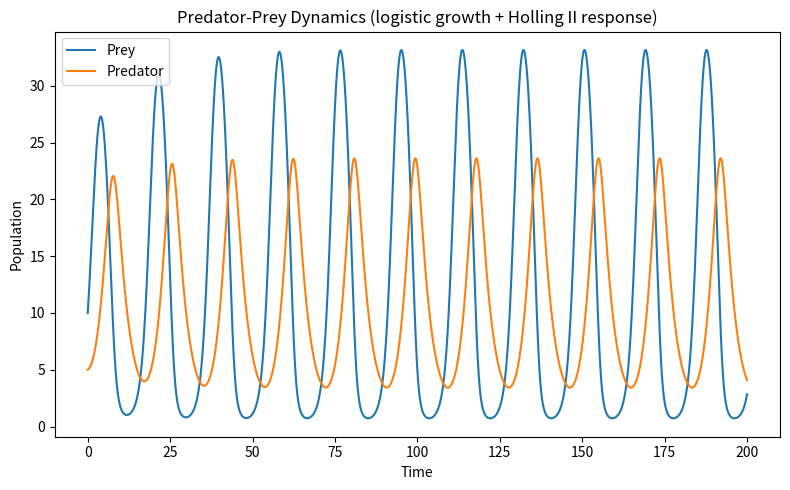
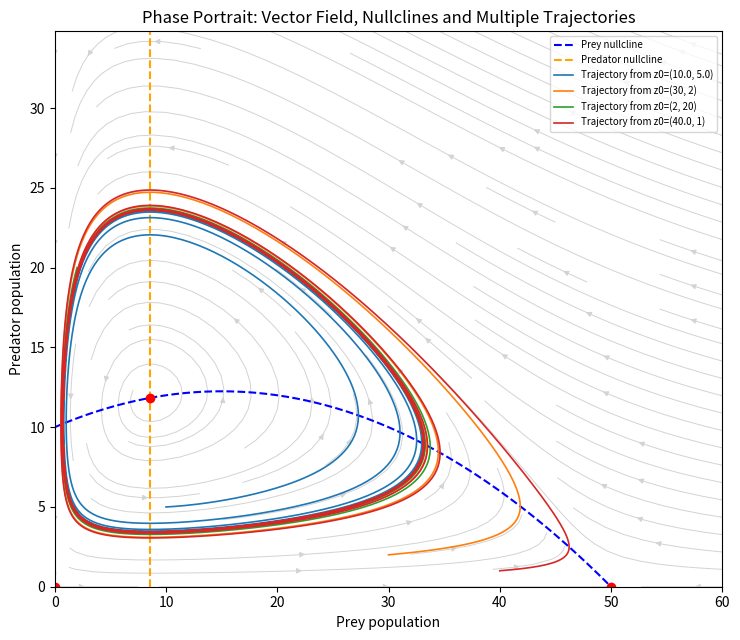
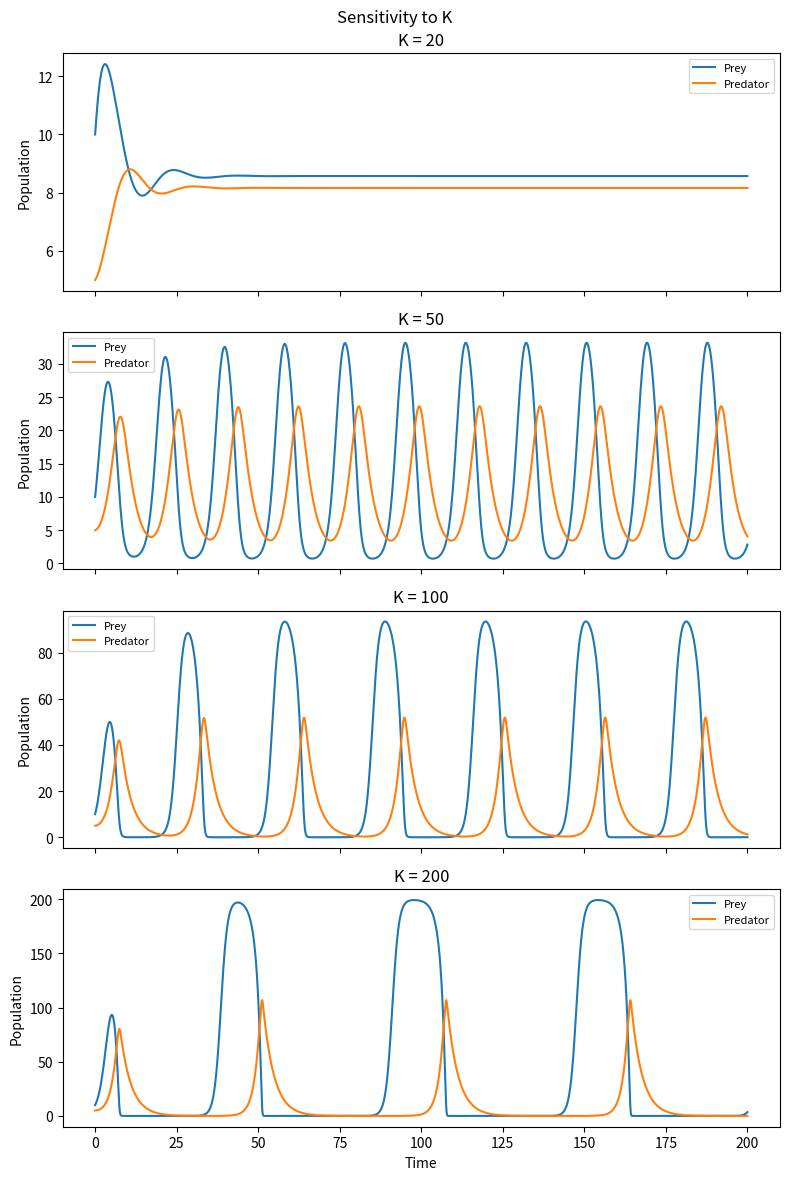
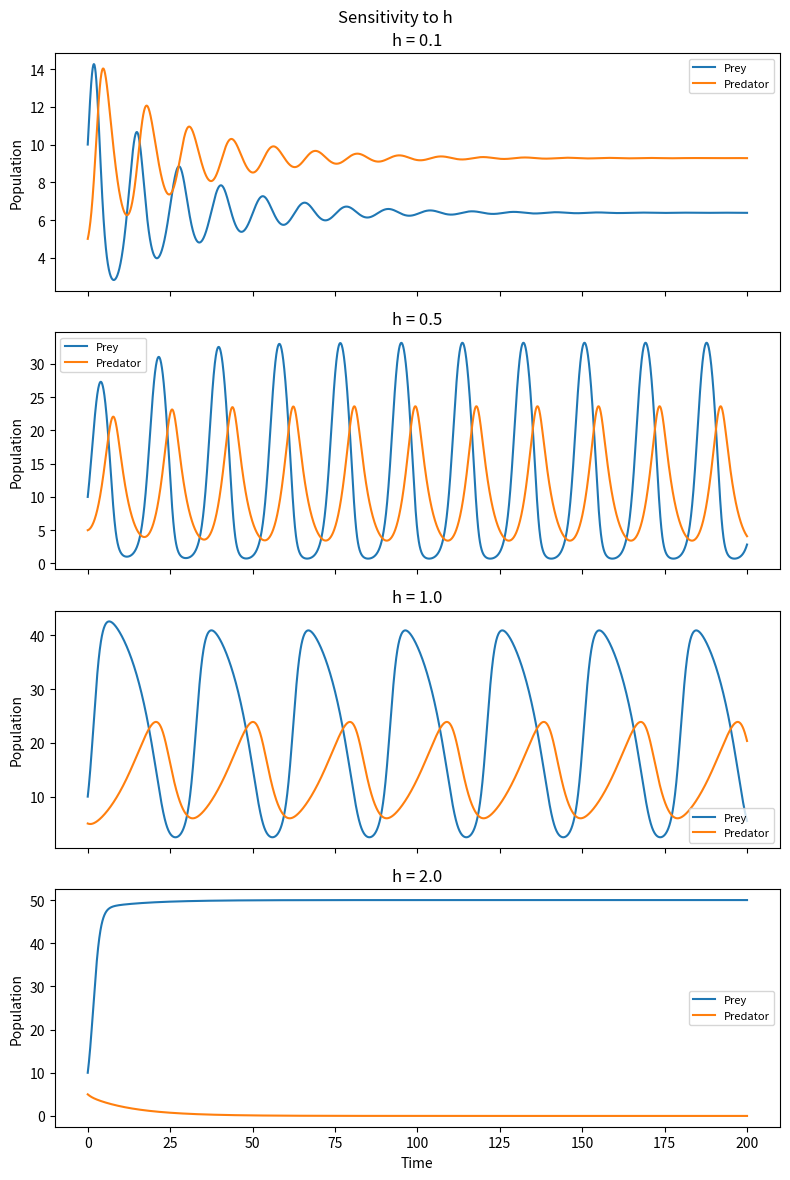
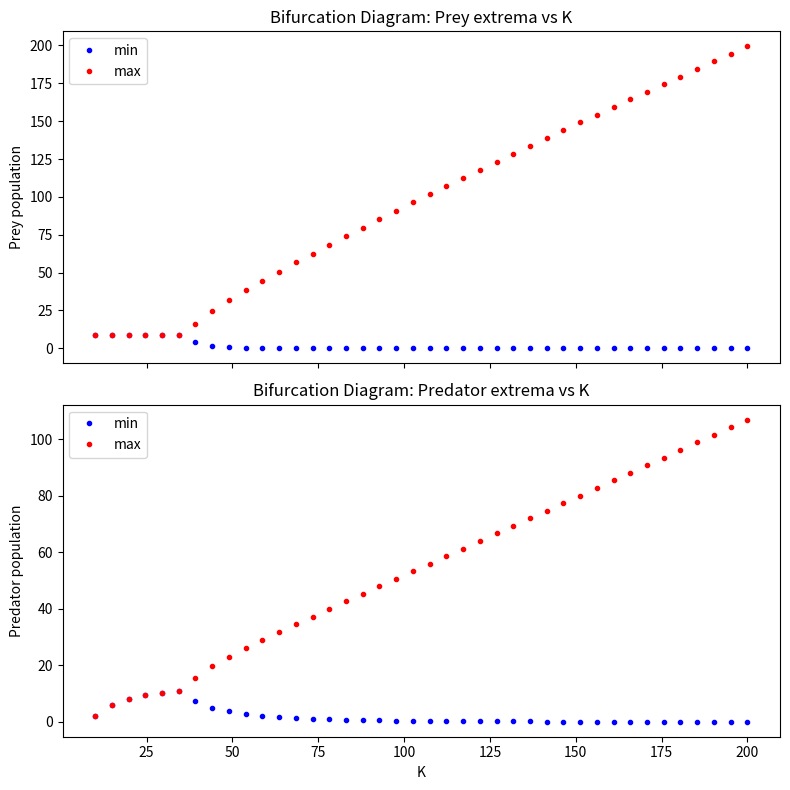
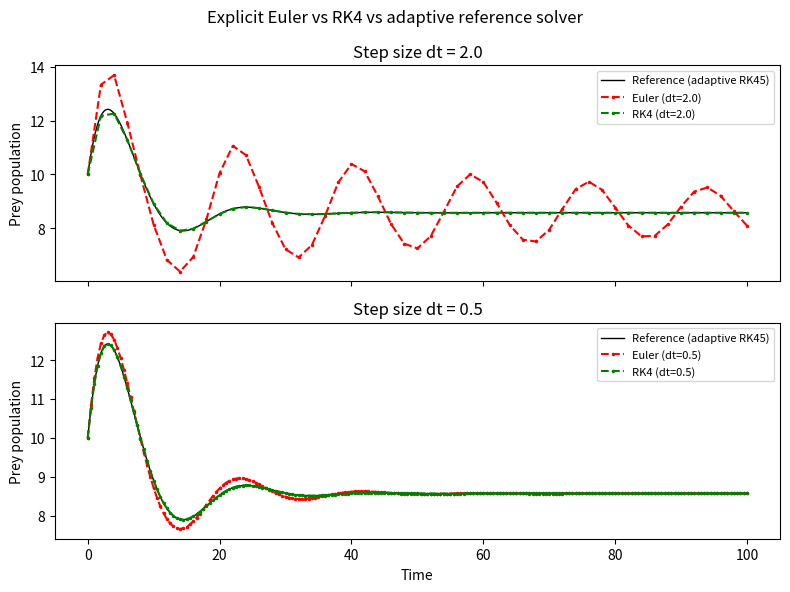
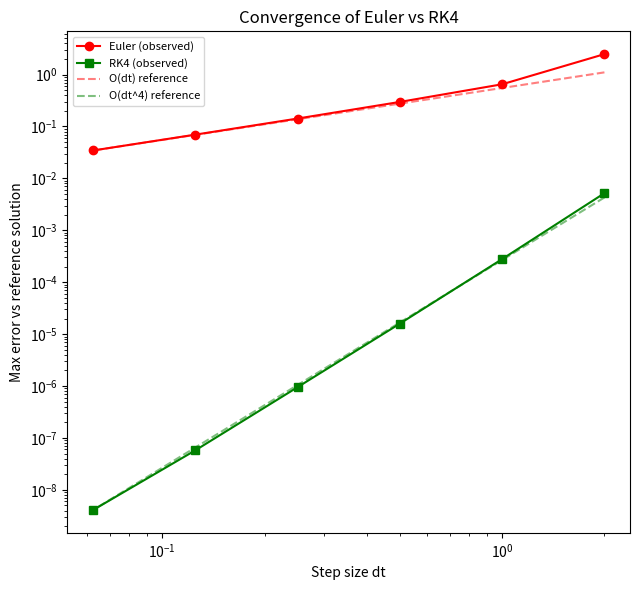

Recreate these plots in Python, in order.
"""
Extended Predator-Prey model (Lotka-Volterra with logistic prey growth
and a Holling Type II functional response).

    dPrey/dt     = alpha*Prey*(1 - Prey/K) - f(Prey)*Predator
    dPredator/dt = delta*f(Prey)*Predator - gamma*Predator

    f(Prey) = beta*Prey / (1 + beta*h*Prey)   <- Holling Type II functional response

Includes:
  - logistic (carrying-capacity limited) prey growth and a saturating (Holling II) predation rate
  - analytic equilibrium finding + local stability classification (Jacobian/eigenvalues)
  - a phase portrait with vector field, nullclines, equilibria and multiple trajectories
    (shows convergence onto the same attractor from different starting populations)
  - a parameter sensitivity sweep over K and h (the "paradox of enrichment")
  - a bifurcation diagram over K locating the Hopf bifurcation between a stable
    equilibrium and a growing limit cycle
  - a from-scratch explicit Euler / RK4 implementation compared against an adaptive
    reference solver, plus a log-log convergence study (numerical-methods section)
  - a CLI so parameters/initial conditions can be set without editing the file, and
    CSV export of the raw time series for report tables
"""

import argparse
import os
from dataclasses import dataclass, replace

import numpy as np
import matplotlib.pyplot as plt
from scipy.integrate import solve_ivp


@dataclass
class Parameters:
    alpha: float = 1.0   # prey intrinsic growth rate
    K: float = 50.0       # prey carrying capacity
    beta: float = 0.1     # predator attack rate
    h: float = 0.5         # predator handling time per prey caught
    delta: float = 0.5    # conversion efficiency (prey eaten -> predator offspring)
    gamma: float = 0.3    # predator death rate


def functional_response(prey, p: Parameters):
    return p.beta * prey / (1 + p.beta * p.h * prey)


def rhs(t, z, p: Parameters):
    prey, predator = z
    f = functional_response(prey, p)
    dprey_dt = p.alpha * prey * (1 - prey / p.K) - f * predator
    dpred_dt = p.delta * f * predator - p.gamma * predator
    return [dprey_dt, dpred_dt]


# ---------------------------------------------------------------------------
# Equilibria and local stability
# ---------------------------------------------------------------------------

def find_equilibria(p: Parameters):
    """Return the biologically meaningful fixed points (extinction, prey-only, coexistence)."""
    equilibria = [(0.0, 0.0), (p.K, 0.0)]

    denom = p.beta * (p.delta - p.gamma * p.h)
    if denom > 0:
        prey_star = p.gamma / denom
        if 0 < prey_star < p.K:
            pred_star = p.alpha * (1 - prey_star / p.K) * (1 + p.beta * p.h * prey_star) / p.beta
            if pred_star > 0:
                equilibria.append((prey_star, pred_star))
    return equilibria


def jacobian(prey, predator, p: Parameters):
    denom = (1 + p.beta * p.h * prey) ** 2
    df1_dprey = p.alpha * (1 - 2 * prey / p.K) - p.beta * predator / denom
    df1_dpred = -p.beta * prey / (1 + p.beta * p.h * prey)
    df2_dprey = p.delta * p.beta * predator / denom
    df2_dpred = p.delta * p.beta * prey / (1 + p.beta * p.h * prey) - p.gamma
    return np.array([[df1_dprey, df1_dpred], [df2_dprey, df2_dpred]])


def classify_equilibrium(J):
    trace = np.trace(J)
    det = np.linalg.det(J)
    eigvals = np.linalg.eigvals(J)

    if det < 0:
        kind = "saddle point (unstable)"
    elif trace ** 2 - 4 * det >= 0:
        kind = "stable node" if trace < 0 else "unstable node"
    elif abs(trace) < 1e-9:
        kind = "center (neutral closed orbits)"
    else:
        kind = "stable spiral" if trace < 0 else "unstable spiral"
    return kind, eigvals


def report_equilibria(p: Parameters):
    print(f"Equilibrium analysis for {p}")
    for prey, predator in find_equilibria(p):
        J = jacobian(prey, predator, p)
        kind, eigvals = classify_equilibrium(J)
        print(f"  (Prey*, Predator*) = ({prey:.3f}, {predator:.3f}) -> {kind}, "
              f"eigenvalues = {np.round(eigvals, 3)}")


# ---------------------------------------------------------------------------
# Simulation (reference solver) and CSV export
# ---------------------------------------------------------------------------

def simulate(p: Parameters, z0, t_span=(0, 200), n_points=4000):
    t_eval = np.linspace(*t_span, n_points)
    return solve_ivp(rhs, t_span, z0, t_eval=t_eval, args=(p,), rtol=1e-8, atol=1e-10)


def export_csv(sol, filename):
    data = np.column_stack([sol.t, sol.y[0], sol.y[1]])
    np.savetxt(filename, data, delimiter=",", header="time,prey,predator", comments="")


# ---------------------------------------------------------------------------
# Plots: time series, phase portrait (multi-trajectory), sensitivity sweeps
# ---------------------------------------------------------------------------

def plot_time_series(sol, filename):
    prey, predator = sol.y
    plt.figure(figsize=(8, 5))
    plt.plot(sol.t, prey, label="Prey")
    plt.plot(sol.t, predator, label="Predator")
    plt.xlabel("Time")
    plt.ylabel("Population")
    plt.title("Predator-Prey Dynamics (logistic growth + Holling II response)")
    plt.legend()
    plt.tight_layout()
    plt.savefig(filename)
    plt.close()


def plot_phase_portrait(sols, p: Parameters, filename, z0_list=None):
    """sols: list of solve_ivp results started from different initial conditions,
    plotted together to show they converge onto the same attractor."""
    prey_max = max(sol.y[0].max() for sol in sols)
    prey_max = max(prey_max, p.K) * 1.2
    pred_max = max(sol.y[1].max() for sol in sols) * 1.4 + 1e-6

    grid_n = 25
    P, Q = np.meshgrid(np.linspace(1e-3, prey_max, grid_n), np.linspace(1e-3, pred_max, grid_n))
    dP, dQ = rhs(0, [P, Q], p)

    plt.figure(figsize=(7.5, 6.5))
    plt.streamplot(P, Q, dP, dQ, color="lightgray", density=1.1, linewidth=0.7, arrowsize=0.8)

    prey_line = np.linspace(1e-3, prey_max, 400)
    prey_nullcline = p.alpha * (1 - prey_line / p.K) * (1 + p.beta * p.h * prey_line) / p.beta
    valid = prey_nullcline >= 0
    plt.plot(prey_line[valid], prey_nullcline[valid], "b--", label="Prey nullcline")

    denom = p.beta * (p.delta - p.gamma * p.h)
    if denom > 0:
        prey_star = p.gamma / denom
        if 0 < prey_star < prey_max:
            plt.axvline(prey_star, color="orange", linestyle="--", label="Predator nullcline")

    for i, sol in enumerate(sols):
        prey, predator = sol.y
        label = f"Trajectory from z0={z0_list[i]}" if z0_list else f"Trajectory {i + 1}"
        plt.plot(prey, predator, linewidth=1.2, label=label)

    for eq_prey, eq_pred in find_equilibria(p):
        plt.plot(eq_prey, eq_pred, "ro")

    plt.xlim(0, prey_max)
    plt.ylim(0, pred_max)
    plt.xlabel("Prey population")
    plt.ylabel("Predator population")
    plt.title("Phase Portrait: Vector Field, Nullclines and Multiple Trajectories")
    plt.legend(loc="upper right", fontsize=7)
    plt.tight_layout()
    plt.savefig(filename)
    plt.close()


def plot_sensitivity(base_params: Parameters, param_name: str, values, z0, filename):
    """Show how varying one parameter reshapes the dynamics (e.g. the 'paradox of enrichment')."""
    fig, axes = plt.subplots(len(values), 1, figsize=(8, 3 * len(values)), sharex=True)
    axes = np.atleast_1d(axes)
    for ax, value in zip(axes, values):
        p = replace(base_params, **{param_name: value})
        sol = simulate(p, z0)
        prey, predator = sol.y
        ax.plot(sol.t, prey, label="Prey")
        ax.plot(sol.t, predator, label="Predator")
        ax.set_ylabel("Population")
        ax.set_title(f"{param_name} = {value}")
        ax.legend(fontsize=8)
    axes[-1].set_xlabel("Time")
    fig.suptitle(f"Sensitivity to {param_name}")
    fig.tight_layout()
    fig.savefig(filename)
    plt.close(fig)


# ---------------------------------------------------------------------------
# Bifurcation diagram
# ---------------------------------------------------------------------------

def bifurcation_diagram(base_params: Parameters, param_name: str, values, z0, filename,
                         t_span=(0, 600), transient_frac=0.6, n_points=6000):
    """For each parameter value, simulate long enough to reach the attractor, discard the
    transient, and record the min/max reached. A single value = stable equilibrium; two
    branches (min != max) = a limit cycle -> the gap between them marks the Hopf bifurcation."""
    prey_min, prey_max, pred_min, pred_max = [], [], [], []
    for value in values:
        p = replace(base_params, **{param_name: value})
        sol = simulate(p, z0, t_span=t_span, n_points=n_points)
        mask = sol.t > t_span[1] * transient_frac
        prey_tail = sol.y[0][mask]
        pred_tail = sol.y[1][mask]
        prey_min.append(prey_tail.min())
        prey_max.append(prey_tail.max())
        pred_min.append(pred_tail.min())
        pred_max.append(pred_tail.max())

    fig, (ax1, ax2) = plt.subplots(2, 1, figsize=(8, 8), sharex=True)
    ax1.plot(values, prey_min, "b.", label="min")
    ax1.plot(values, prey_max, "r.", label="max")
    ax1.set_ylabel("Prey population")
    ax1.set_title(f"Bifurcation Diagram: Prey extrema vs {param_name}")
    ax1.legend()

    ax2.plot(values, pred_min, "b.", label="min")
    ax2.plot(values, pred_max, "r.", label="max")
    ax2.set_ylabel("Predator population")
    ax2.set_xlabel(param_name)
    ax2.set_title(f"Bifurcation Diagram: Predator extrema vs {param_name}")
    ax2.legend()

    fig.tight_layout()
    fig.savefig(filename)
    plt.close(fig)


# ---------------------------------------------------------------------------
# From-scratch numerical integrators + convergence study
# ---------------------------------------------------------------------------

def euler_method(f, z0, t_span, dt, p):
    t = np.arange(t_span[0], t_span[1] + dt, dt)
    z = np.zeros((len(t), 2))
    z[0] = z0
    for i in range(1, len(t)):
        z[i] = z[i - 1] + dt * np.array(f(t[i - 1], z[i - 1], p))
    return t, z


def rk4_method(f, z0, t_span, dt, p):
    t = np.arange(t_span[0], t_span[1] + dt, dt)
    z = np.zeros((len(t), 2))
    z[0] = z0
    for i in range(1, len(t)):
        tn, zn = t[i - 1], z[i - 1]
        k1 = np.array(f(tn, zn, p))
        k2 = np.array(f(tn + dt / 2, zn + dt / 2 * k1, p))
        k3 = np.array(f(tn + dt / 2, zn + dt / 2 * k2, p))
        k4 = np.array(f(tn + dt, zn + dt * k3, p))
        z[i] = zn + dt / 6 * (k1 + 2 * k2 + 2 * k3 + k4)
    return t, z


def compare_methods(p: Parameters, z0, t_span, dt_list, filename):
    """Explicit Euler vs RK4 vs an adaptive reference solver, at the same coarse step sizes.
    Uses a parameter set with a *stable* equilibrium so any blow-up is a numerical
    artefact of the scheme, not genuine model dynamics."""
    ref = solve_ivp(rhs, t_span, z0, args=(p,), dense_output=True, rtol=1e-10, atol=1e-12)
    t_fine = np.linspace(*t_span, 2000)
    ref_prey = ref.sol(t_fine)[0]

    fig, axes = plt.subplots(len(dt_list), 1, figsize=(8, 3 * len(dt_list)), sharex=True)
    axes = np.atleast_1d(axes)
    for ax, dt in zip(axes, dt_list):
        t_e, z_e = euler_method(rhs, z0, t_span, dt, p)
        t_r, z_r = rk4_method(rhs, z0, t_span, dt, p)
        ax.plot(t_fine, ref_prey, "k-", linewidth=1, label="Reference (adaptive RK45)")
        ax.plot(t_e, z_e[:, 0], "r.--", markersize=3, label=f"Euler (dt={dt})")
        ax.plot(t_r, z_r[:, 0], "g.--", markersize=3, label=f"RK4 (dt={dt})")
        ax.set_ylabel("Prey population")
        ax.set_title(f"Step size dt = {dt}")
        ax.legend(fontsize=8)
    axes[-1].set_xlabel("Time")
    fig.suptitle("Explicit Euler vs RK4 vs adaptive reference solver")
    fig.tight_layout()
    fig.savefig(filename)
    plt.close(fig)


def convergence_study(p: Parameters, z0, t_span, dt_list, filename):
    """Log-log plot of max error vs step size: Euler should trend ~O(dt), RK4 ~O(dt^4)."""
    ref = solve_ivp(rhs, t_span, z0, args=(p,), dense_output=True, rtol=1e-10, atol=1e-12)

    euler_errors, rk4_errors = [], []
    for dt in dt_list:
        t_e, z_e = euler_method(rhs, z0, t_span, dt, p)
        t_r, z_r = rk4_method(rhs, z0, t_span, dt, p)
        euler_errors.append(np.max(np.linalg.norm(z_e - ref.sol(t_e).T, axis=1)))
        rk4_errors.append(np.max(np.linalg.norm(z_r - ref.sol(t_r).T, axis=1)))

    dt_arr = np.array(dt_list)
    plt.figure(figsize=(6.5, 6))
    plt.loglog(dt_arr, euler_errors, "ro-", label="Euler (observed)")
    plt.loglog(dt_arr, rk4_errors, "gs-", label="RK4 (observed)")
    plt.loglog(dt_arr, euler_errors[-1] * (dt_arr / dt_arr[-1]) ** 1, "r--", alpha=0.5, label="O(dt) reference")
    plt.loglog(dt_arr, rk4_errors[-1] * (dt_arr / dt_arr[-1]) ** 4, "g--", alpha=0.5, label="O(dt^4) reference")
    plt.xlabel("Step size dt")
    plt.ylabel("Max error vs reference solution")
    plt.title("Convergence of Euler vs RK4")
    plt.legend(fontsize=8)
    plt.tight_layout()
    plt.savefig(filename)
    plt.close()


# ---------------------------------------------------------------------------
# CLI + orchestration
# ---------------------------------------------------------------------------

def parse_args():
    parser = argparse.ArgumentParser(description="Predator-prey model: logistic growth + Holling II response.")
    parser.add_argument("--alpha", type=float, default=1.0, help="prey intrinsic growth rate")
    parser.add_argument("--K", type=float, default=50.0, help="prey carrying capacity")
    parser.add_argument("--beta", type=float, default=0.1, help="predator attack rate")
    parser.add_argument("--h", type=float, default=0.5, help="predator handling time")
    parser.add_argument("--delta", type=float, default=0.5, help="conversion efficiency")
    parser.add_argument("--gamma", type=float, default=0.3, help="predator death rate")
    parser.add_argument("--prey0", type=float, default=10.0, help="initial prey population")
    parser.add_argument("--predator0", type=float, default=5.0, help="initial predator population")
    parser.add_argument("--t-end", type=float, default=200.0, dest="t_end", help="simulation end time")
    parser.add_argument("--outdir", type=str, default="test_result", help="directory to write plots/CSV into")
    return parser.parse_args()


def main():
    args = parse_args()
    os.makedirs(args.outdir, exist_ok=True)

    def out(name):
        return os.path.join(args.outdir, name)

    params = Parameters(alpha=args.alpha, K=args.K, beta=args.beta, h=args.h,
                         delta=args.delta, gamma=args.gamma)
    z0 = [args.prey0, args.predator0]
    t_span = (0, args.t_end)

    report_equilibria(params)

    sol = simulate(params, z0, t_span=t_span)
    plot_time_series(sol, out("population_vs_time.png"))
    export_csv(sol, out("timeseries.csv"))

    other_starts = [(30, 2), (2, 20), (0.8 * params.K, 1)]
    sols = [sol] + [simulate(params, list(z), t_span=t_span) for z in other_starts]
    z0_list = [tuple(z0)] + other_starts
    plot_phase_portrait(sols, params, out("phase_portrait.png"), z0_list=z0_list)

    # paradox of enrichment: raising carrying capacity can destabilise the coexistence
    # equilibrium into a growing limit cycle even though the equilibrium itself barely moves
    plot_sensitivity(params, "K", [20, 50, 100, 200], z0, out("sensitivity_K.png"))
    plot_sensitivity(params, "h", [0.1, 0.5, 1.0, 2.0], z0, out("sensitivity_h.png"))

    bifurcation_diagram(params, "K", np.linspace(10, 200, 40), z0, out("bifurcation_K.png"))

    stable_params = replace(params, K=20.0)  # isolate numerical error from limit-cycle growth
    compare_methods(stable_params, z0, (0, 100), [2.0, 0.5], out("method_comparison.png"))
    convergence_study(stable_params, z0, (0, 100), [2, 1, 0.5, 0.25, 0.125, 0.0625], out("convergence.png"))

    print(f"All outputs written to '{os.path.abspath(args.outdir)}'")


if __name__ == "__main__":
    main()
